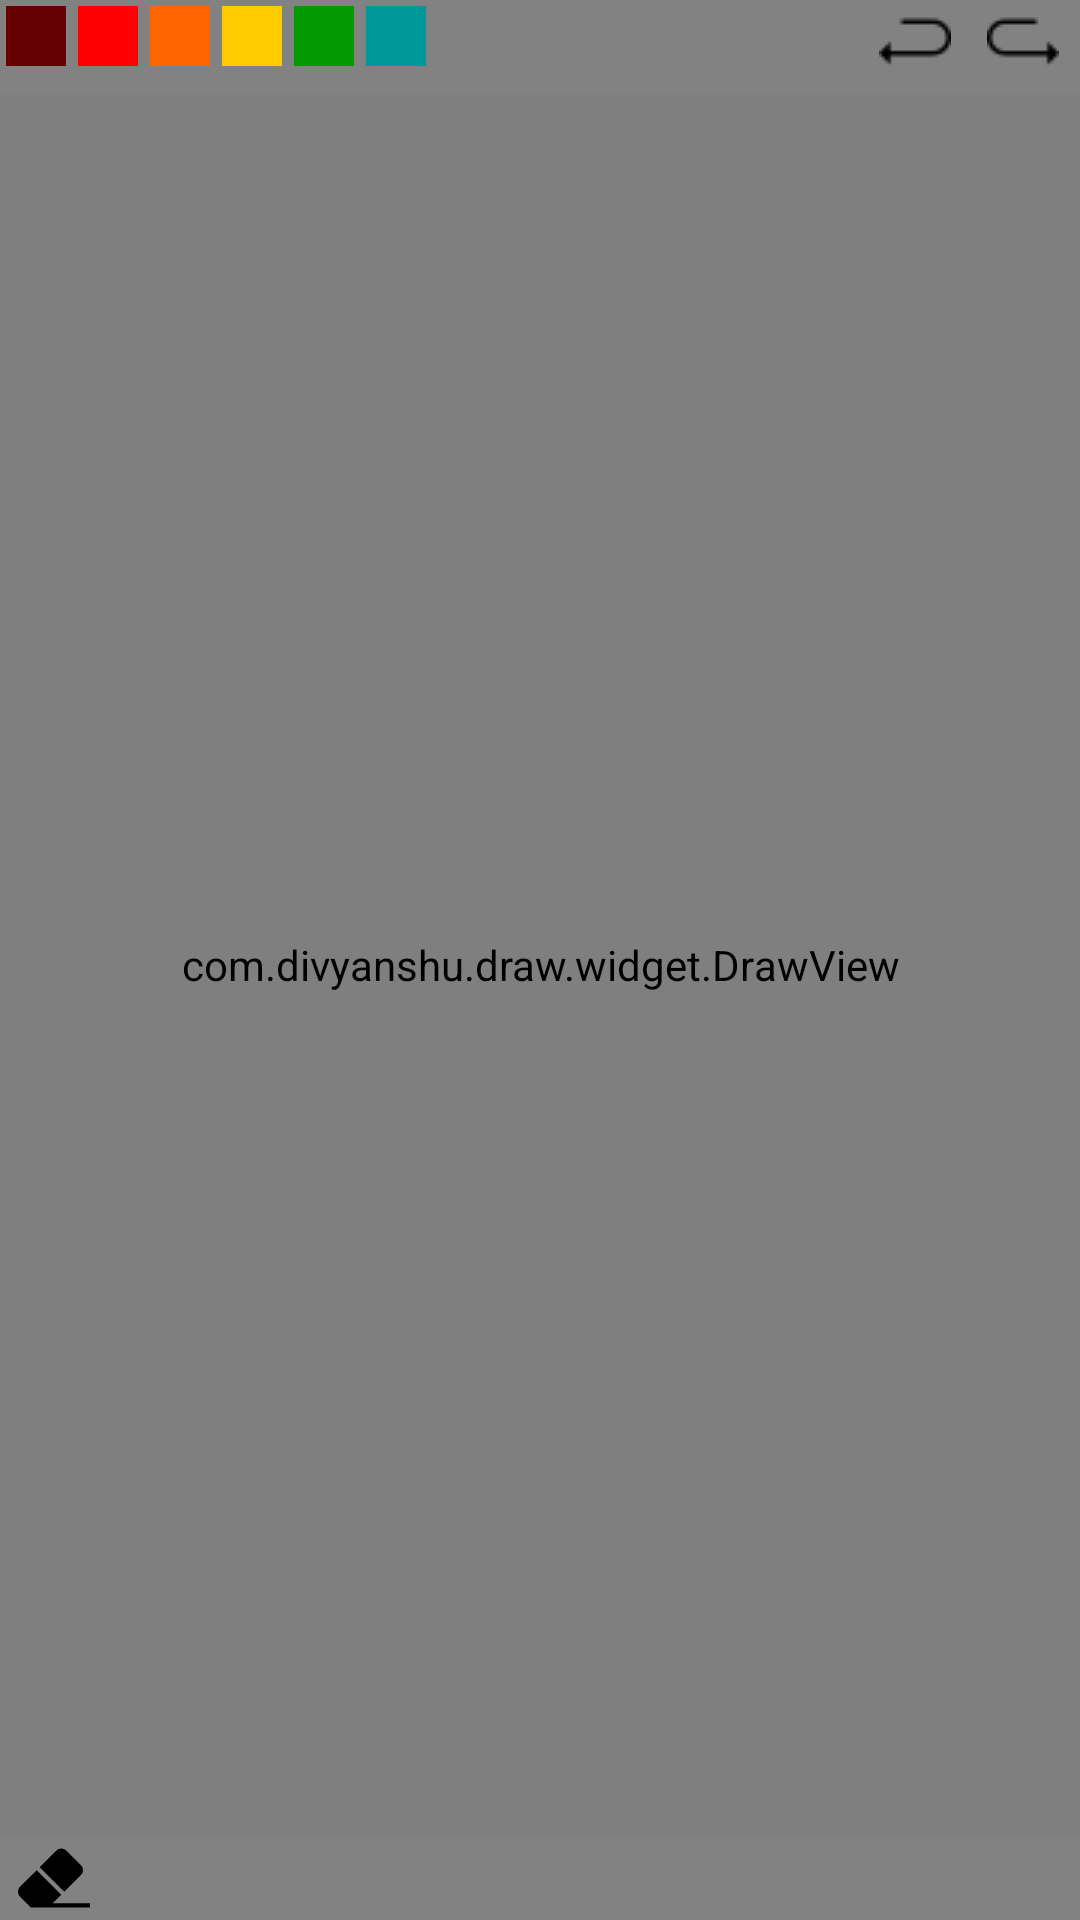

The Android layout XML behind this screen, and the referenced resources:
<!-- AndroidManifest.xml: application theme AppTheme -->
<!-- res/layout/activity_main.xml -->
<?xml version="1.0" encoding="utf-8"?>
<androidx.constraintlayout.widget.ConstraintLayout xmlns:android="http://schemas.android.com/apk/res/android"
    xmlns:app="http://schemas.android.com/apk/res-auto"
    xmlns:tools="http://schemas.android.com/tools"
    android:layout_width="match_parent"
    android:layout_height="match_parent"
    android:background="@color/appBackground"
    android:orientation="vertical"
    tools:context=".MainActivity">

    <LinearLayout
        android:id="@+id/linearLayout"
        android:layout_width="match_parent"
        android:layout_height="wrap_content"
        android:layout_gravity="bottom"
        android:orientation="horizontal"
        app:layout_constraintBottom_toBottomOf="parent">








        <ImageButton
            android:layout_margin="2dp"
            android:layout_marginRight="5dp"
            android:id="@+id/brushBtn"
            android:layout_width="wrap_content"
            android:layout_height="wrap_content"
            android:contentDescription="@string/brush"
            android:background="@null"
            android:src="@drawable/ic_brush_black_24dp" />

        <ImageButton
            android:layout_margin="2dp"
            android:layout_marginRight="5dp"
            android:id="@+id/eraseBtn"
            android:layout_width="wrap_content"
            android:layout_height="wrap_content"
            android:contentDescription="@string/erase"
            android:src="@drawable/ic_clean"
            android:background="@null"/>

        <ImageButton
            android:layout_margin="2dp"
            android:id="@+id/saveBtn"
            android:layout_width="wrap_content"
            android:layout_height="wrap_content"
            android:contentDescription="@string/save"
            android:background="@null"
            android:src="@drawable/ic_save_black_24dp" />

    </LinearLayout>

    <com.divyanshu.draw.widget.DrawView
        android:id="@+id/drawing"
        android:layout_width="match_parent"
        android:layout_height="0dp"
        android:layout_weight="1"
        android:background="@color/viewBackground"
        app:layout_constraintBottom_toTopOf="@+id/linearLayout"
        app:layout_constraintTop_toBottomOf="@+id/linearLayout2"
        />

    <androidx.constraintlayout.widget.ConstraintLayout
        android:id="@+id/linearLayout2"
        android:layout_width="match_parent"
        android:layout_height="31dp"
        android:layout_gravity="center"
        android:orientation="horizontal"
        app:layout_constraintTop_toTopOf="parent">

        <LinearLayout
            android:id="@+id/colors"
            android:layout_width="wrap_content"
            android:layout_height="match_parent"
            android:orientation="horizontal"
            app:layout_constraintStart_toStartOf="parent"
            app:layout_constraintTop_toTopOf="parent">

            <ImageButton
                android:layout_width="@dimen/largeBrush"
                android:layout_height="@dimen/largeBrush"
                android:layout_margin="2dp"
                android:background="#FF660000"
                android:contentDescription="@string/color"
                android:onClick="colorClicked"
                android:src="@drawable/paint"
                android:tag="#FF660000" />

            <ImageButton
                android:layout_width="@dimen/largeBrush"
                android:layout_height="@dimen/largeBrush"
                android:layout_margin="2dp"
                android:background="#FFFF0000"
                android:contentDescription="@string/color"
                android:onClick="colorClicked"
                android:src="@drawable/paint"
                android:tag="#FFFF0000" />

            <ImageButton
                android:layout_width="@dimen/largeBrush"
                android:layout_height="@dimen/largeBrush"
                android:layout_margin="2dp"
                android:background="#FFFF6600"
                android:contentDescription="@string/color"
                android:onClick="colorClicked"
                android:src="@drawable/paint"
                android:tag="#FFFF6600" />

            <ImageButton
                android:layout_width="@dimen/largeBrush"
                android:layout_height="@dimen/largeBrush"
                android:layout_margin="2dp"
                android:background="#FFFFCC00"
                android:contentDescription="@string/color"
                android:onClick="colorClicked"
                android:src="@drawable/paint"
                android:tag="#FFFFCC00" />

            <ImageButton
                android:layout_width="@dimen/largeBrush"
                android:layout_height="@dimen/largeBrush"
                android:layout_margin="2dp"
                android:background="#FF009900"
                android:contentDescription="@string/color"
                android:onClick="colorClicked"
                android:src="@drawable/paint"
                android:tag="#FF009900" />

            <ImageButton
                android:layout_width="@dimen/largeBrush"
                android:layout_height="@dimen/largeBrush"
                android:layout_margin="2dp"
                android:background="#FF009999"
                android:contentDescription="@string/color"
                android:onClick="colorClicked"
                android:src="@drawable/paint"
                android:tag="#FF009999" />
        </LinearLayout>

        <ImageButton
            android:id="@+id/undoBtn"
            android:layout_width="wrap_content"
            android:layout_height="wrap_content"
            android:background="@null"
            android:src="@drawable/undo"
            app:layout_constraintEnd_toStartOf="@+id/redoBtn"
            app:layout_constraintTop_toTopOf="parent"
            android:layout_margin="2dp" />

        <ImageButton
            android:id="@+id/redoBtn"
            android:layout_width="wrap_content"
            android:layout_height="wrap_content"
            android:background="@null"
            android:src="@drawable/redo"
            app:layout_constraintEnd_toEndOf="parent"
            app:layout_constraintTop_toTopOf="parent"
            android:layout_margin="2dp"
            android:paddingLeft="10dp"
            android:paddingRight="5dp"/>
    </androidx.constraintlayout.widget.ConstraintLayout>
</androidx.constraintlayout.widget.ConstraintLayout>
<!-- resources referenced by this layout -->
<resources>
  <color name="appBackground">#828282</color>
  <color name="viewBackground">#FFFFFF</color>
  <dimen name="largeBrush">20dp</dimen>
  <!-- drawable ic_clean (drawable) -->
  <vector xmlns:android="http://schemas.android.com/apk/res/android"
      android:width="24dp"
      android:height="24dp"
      android:viewportWidth="512"
      android:viewportHeight="512">
    <path
        android:fillColor="#FF000000"
        android:pathData="m447.852,235.184c19.238,-19.238 19.238,-50.543 0,-69.781l-104.973,-104.973c-19.238,-19.238 -50.543,-19.238 -69.781,0l-118.934,118.934 174.754,174.754zM447.852,235.184"/>
    <path
        android:fillColor="#FF000000"
        android:pathData="m246.887,436.148 l60.82,-60.82 -174.758,-174.754 -118.496,118.5c-9.32,9.316 -14.453,21.711 -14.453,34.891 0,13.18 5.133,25.57 14.453,34.891l77.293,77.297h420.254v-30h-265.113zM246.887,436.148"/>
  </vector>
  <!-- drawable redo: png bitmap (drawable, 487 bytes) -->
  <!-- drawable undo: png bitmap (drawable, 487 bytes) -->
  <string name="brush">Brush</string>
  <string name="color">Color</string>
  <string name="erase">Eraser</string>
  <string name="newFile">New</string>
  <string name="save">Save</string>
  <style name="AppTheme" parent="Theme.AppCompat.Light.NoActionBar">
          
          <item name="colorPrimary">@color/colorPrimary</item>
          <item name="colorPrimaryDark">@color/colorPrimaryDark</item>
          <item name="colorAccent">@color/colorAccent</item>
      </style>
  <color name="colorPrimary">#008577</color>
  <color name="colorPrimaryDark">#00574B</color>
  <color name="colorAccent">#D81B60</color>
</resources>
